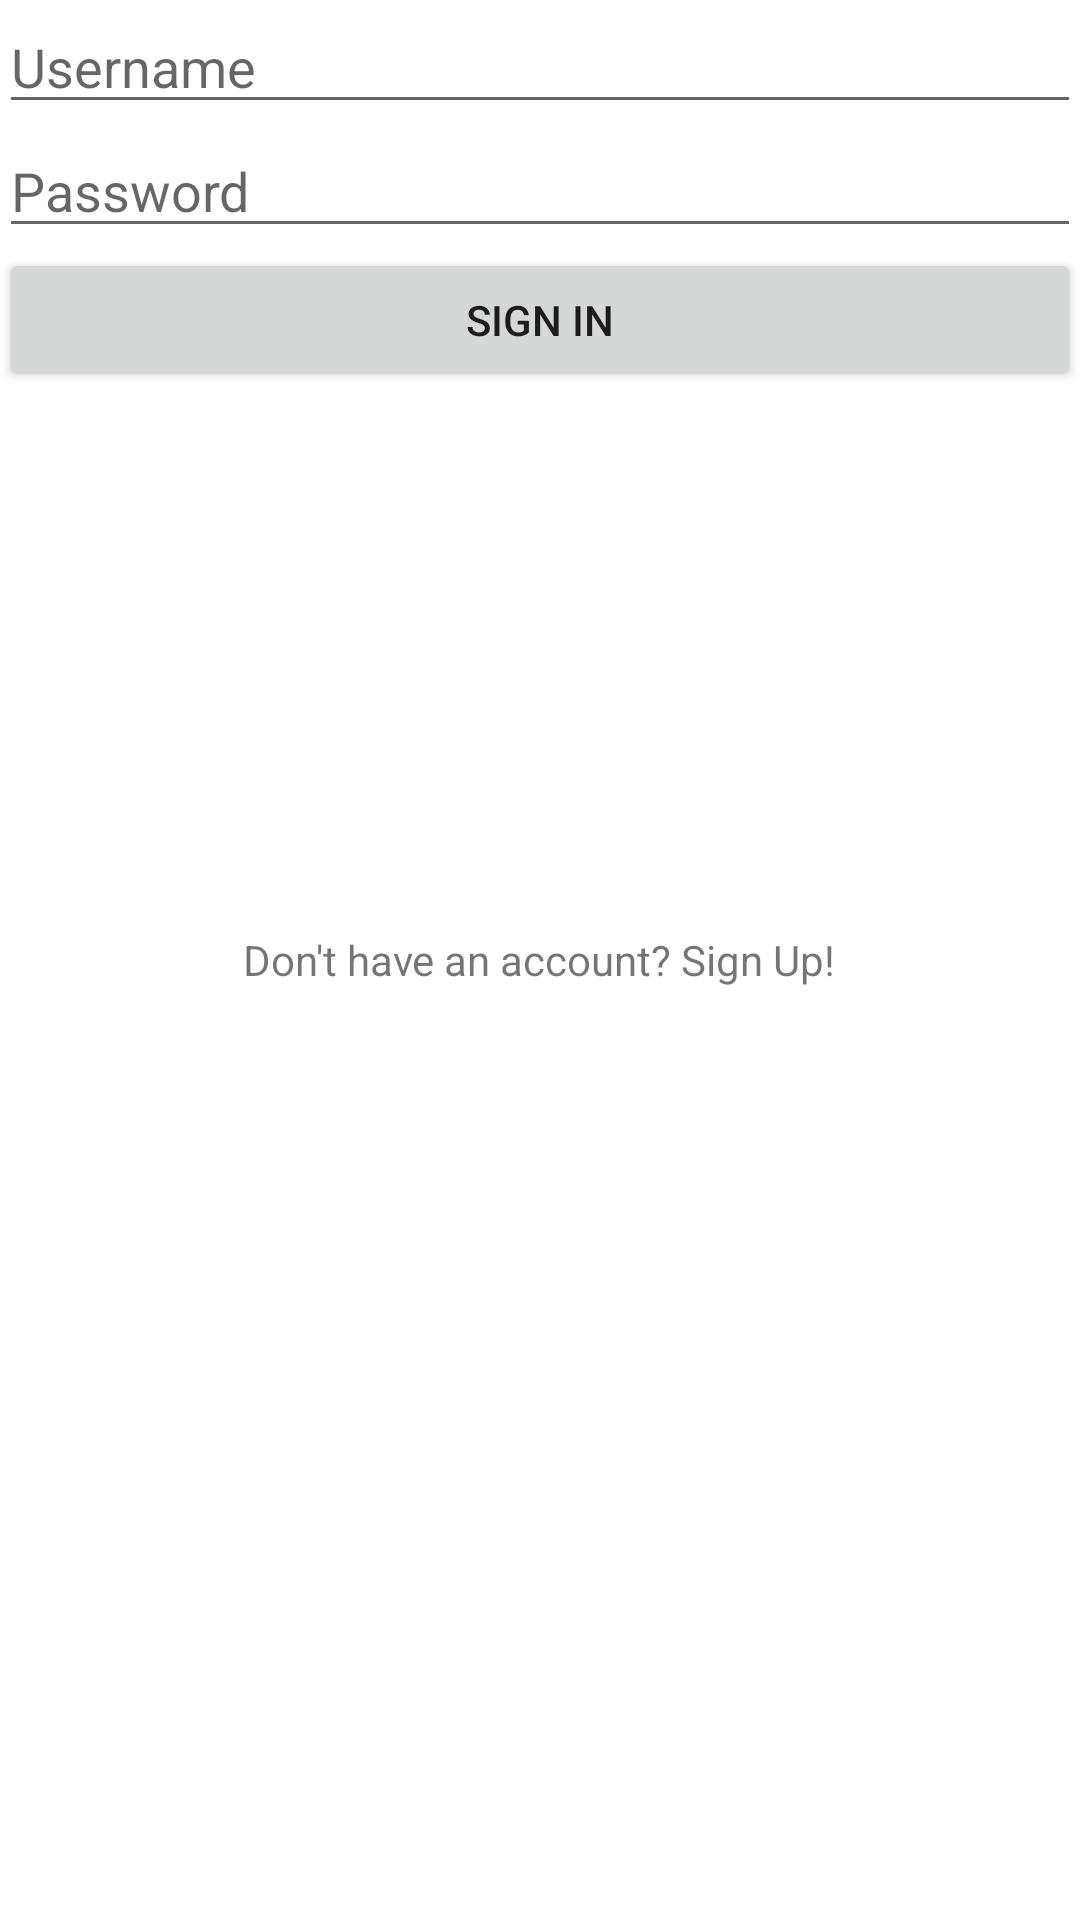

Write the Android layout XML for this screen, with the resource values it uses.
<!-- AndroidManifest.xml: application theme AppTheme -->
<!-- res/layout/activity_login.xml -->
<RelativeLayout xmlns:android="http://schemas.android.com/apk/res/android"
                xmlns:tools="http://schemas.android.com/tools"
                android:layout_width="match_parent"
                android:layout_height="match_parent"
                android:paddingLeft="@dimen/activity_horizontal_margin"
                android:paddingRight="@dimen/activity_horizontal_margin"
                android:paddingTop="@dimen/activity_vertical_margin"
                android:paddingBottom="@dimen/activity_vertical_margin"
                tools:context="com.example.usuario.ribbit.LoginActivity">

    <EditText
        android:layout_width="match_parent"
        android:layout_height="wrap_content"
        android:id="@+id/usernameField"
        android:layout_alignParentTop="true"
        android:layout_alignParentLeft="true"
        android:layout_alignParentStart="true"
        android:hint="@string/username_hint"/>

    <EditText
        android:layout_width="match_parent"
        android:layout_height="wrap_content"
        android:inputType="textPassword"
        android:ems="10"
        android:id="@+id/passwordField"
        android:layout_below="@+id/usernameField"
        android:layout_alignParentLeft="true"
        android:layout_alignParentStart="true"
        android:hint="@string/password_hint"/>

    <Button
        android:layout_width="match_parent"
        android:layout_height="wrap_content"
        android:text="@string/login_button"
        android:id="@+id/loginButton"
        android:layout_below="@+id/passwordField"
        android:layout_alignParentLeft="true"
        android:layout_alignParentStart="true"
        />

    <TextView
        android:layout_width="wrap_content"
        android:layout_height="wrap_content"
        android:text="@string/sign_up_text"
        android:id="@+id/signUpText"
        android:layout_centerVertical="true"
        android:layout_centerHorizontal="true"/>
</RelativeLayout>
<!-- resources referenced by this layout -->
<resources>
  <string name="login_button">SIGN IN</string>
  <string name="password_hint">Password</string>
  <string name="sign_up_text">Don\'t have an account? Sign Up!</string>
  <string name="username_hint">Username</string>
</resources>
